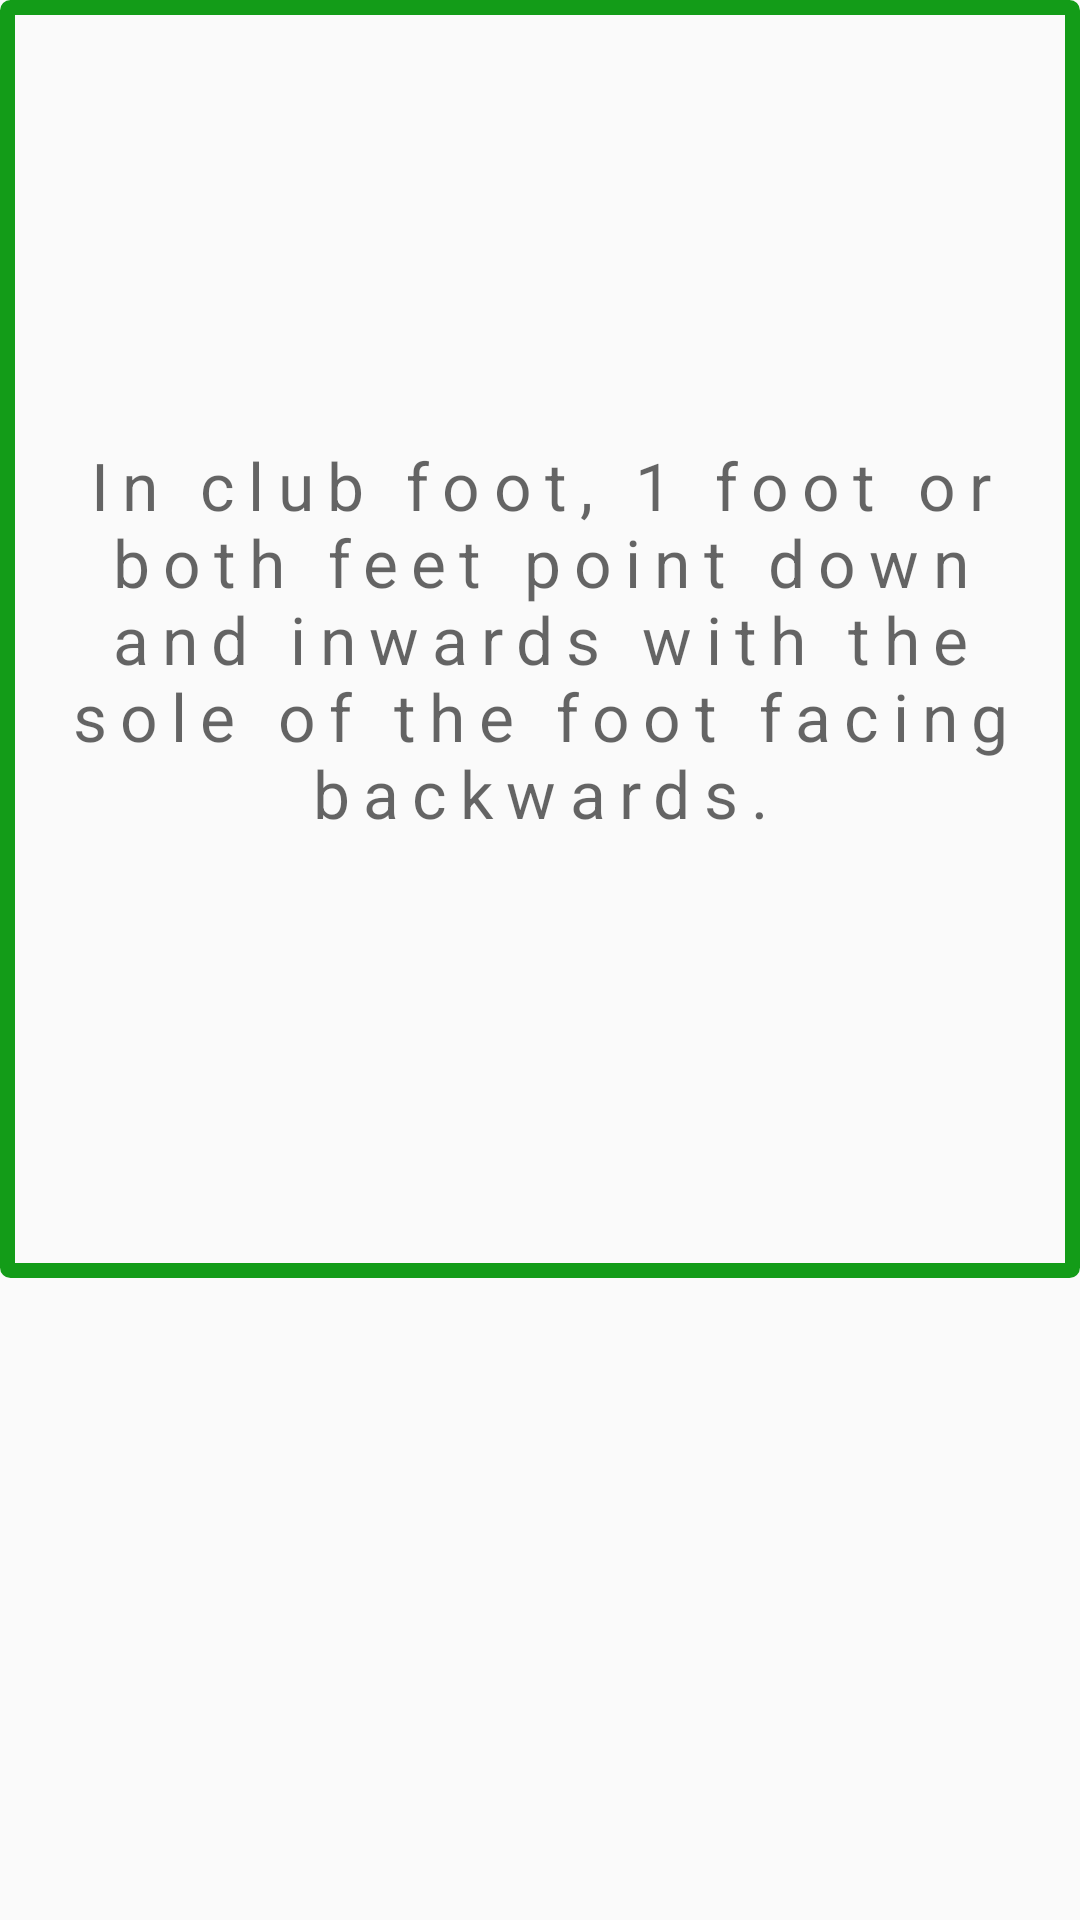

Layout XML and referenced resources for this Android screen:
<!-- AndroidManifest.xml: application theme Theme.AppCompat.Light.NoActionBar -->
<!-- res/layout/fragment_one.xml -->
<?xml version="1.0" encoding="utf-8"?>
<FrameLayout xmlns:android="http://schemas.android.com/apk/res/android"
    xmlns:tools="http://schemas.android.com/tools"
    android:layout_width="match_parent"
    android:layout_height="match_parent"
    tools:context=".Fragments.fragment_one">

    <EditText
        android:id="@+id/editTextTextMultiLine"
        android:layout_width="match_parent"
        android:layout_height="426dp"
        android:background="@drawable/rounded"
        android:ems="10"
        android:enabled="false"
        android:gravity="center"
        android:hint="In club foot, 1 foot or both feet point down and inwards with the sole of the foot facing backwards."
        android:inputType="none"
        android:letterSpacing="0.2"
        android:paddingLeft="10dp"
        android:paddingRight="10dp"
        android:textAppearance="@style/TextAppearance.AppCompat.Large" />
</FrameLayout>
<!-- resources referenced by this layout -->
<resources>
  <!-- drawable rounded (drawable-v24) -->
  <?xml version="1.0" encoding="utf-8"?>
  <shape xmlns:android="http://schemas.android.com/apk/res/android"
      android:shape="rectangle"
      android:padding="10dp"
      android:thickness="10dp"
      >
  
      <stroke android:color="#139C18"
          android:width="5dp"/>
  
      <corners
        android:radius="1dp"
          />
  </shape>
</resources>
